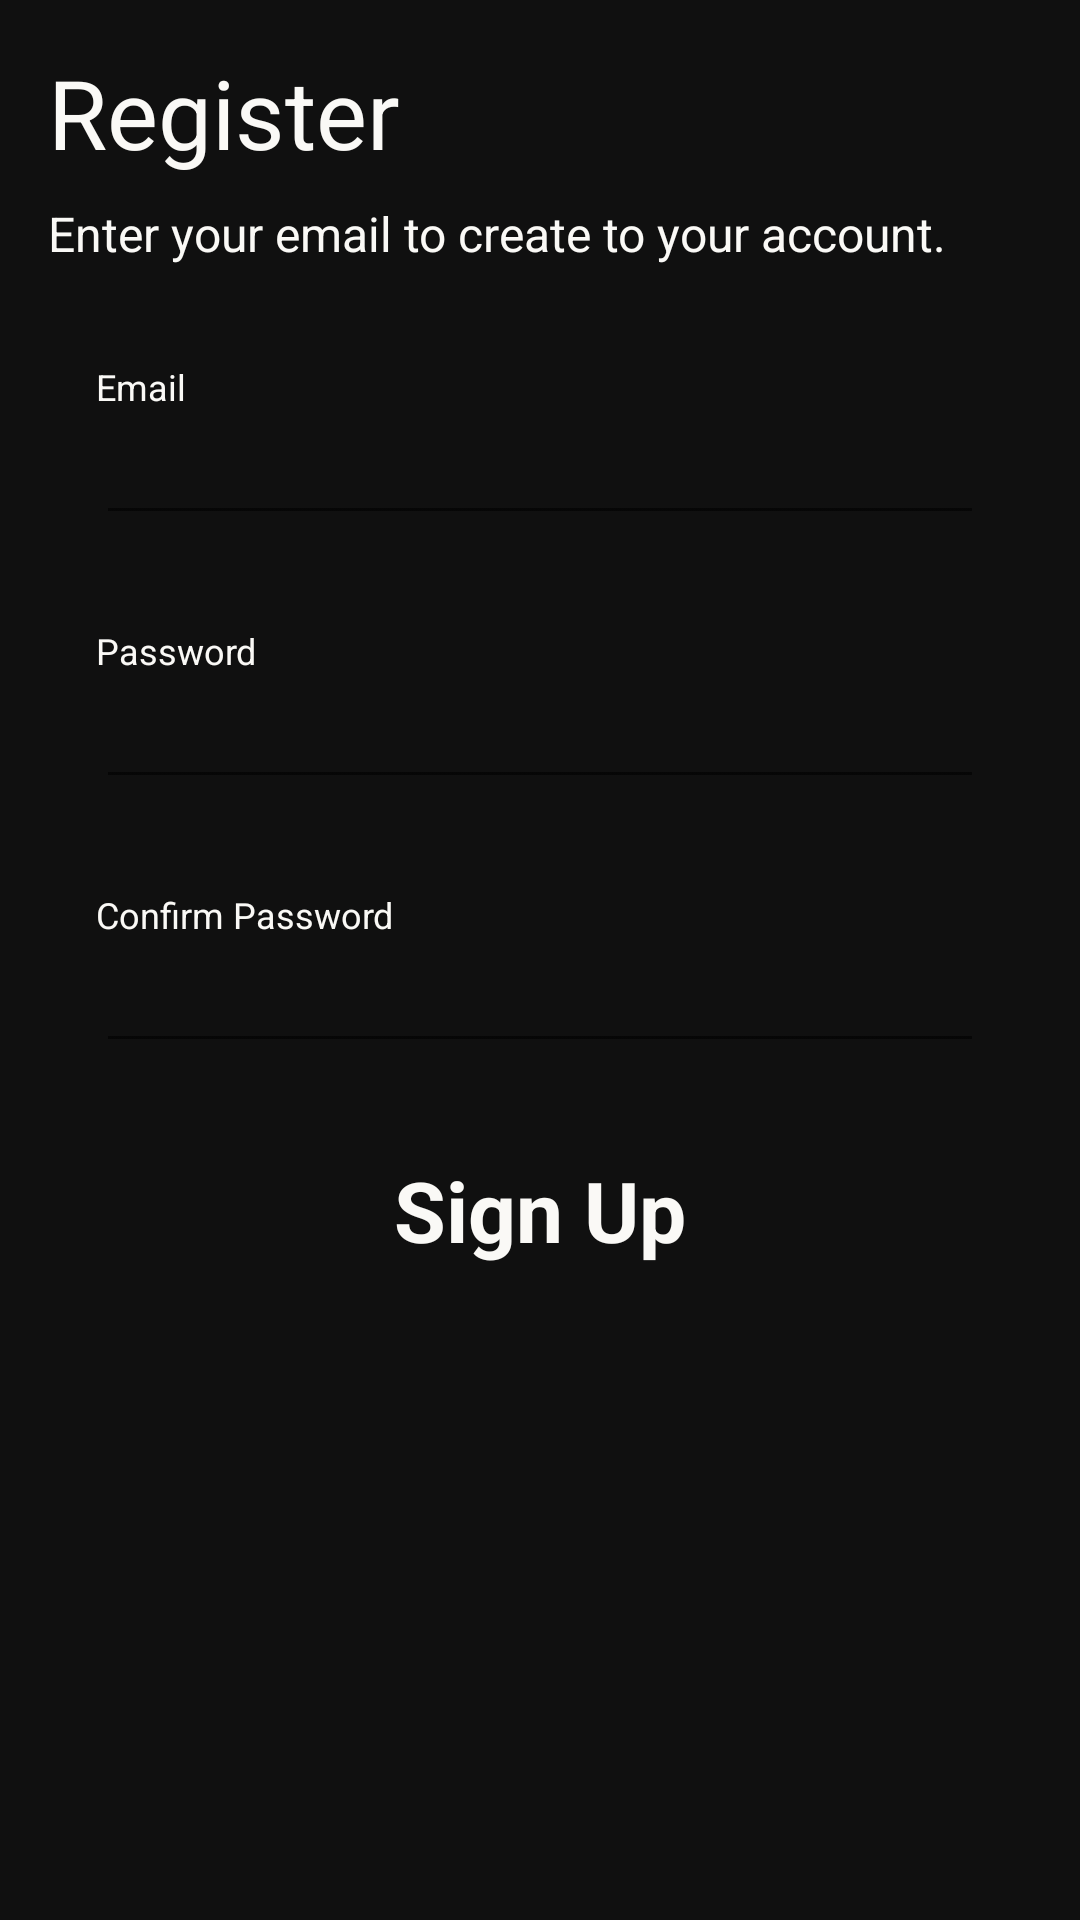

This screen was rendered from an Android layout file. Write that file and the resources it references.
<!-- AndroidManifest.xml: application theme Theme.JBox -->
<!-- res/layout/activity_register.xml -->
<?xml version="1.0" encoding="utf-8"?>
<LinearLayout xmlns:android="http://schemas.android.com/apk/res/android"
    xmlns:app="http://schemas.android.com/apk/res-auto"
    xmlns:tools="http://schemas.android.com/tools"
    android:id="@+id/main"
    android:layout_width="match_parent"
    android:layout_height="match_parent"
    tools:context=".register.RegisterActivity"
    android:background="@color/black"
    android:padding="16dp"
    android:orientation="vertical"
    >
    <TextView
        android:layout_width="wrap_content"
        android:layout_height="wrap_content"
        android:text="Register"
        android:textSize="32dp"
        android:textColor="@color/white"
        android:layout_marginBottom="8dp"
        />
    <TextView
        android:layout_width="wrap_content"
        android:layout_height="wrap_content"
        android:text="Enter your email to create to your account."
        android:textSize="16dp"
        android:textColor="@color/white"
        android:layout_marginBottom="8dp"
        />

    <LinearLayout
        android:layout_width="match_parent"
        android:layout_height="72dp"
        android:orientation="vertical"
        android:weightSum="2"
        android:layout_marginVertical="16dp"
        android:background="@drawable/radius"
        >
        <TextView
            android:layout_width="wrap_content"
            android:layout_height="wrap_content"
            android:text="Email"
            android:textColor="@color/white"
            android:textSize="12sp"
            android:layout_marginTop="8dp"
            android:layout_marginHorizontal="16dp"
            />
        <EditText
            android:id="@+id/emailreg"
            android:layout_width="match_parent"
            android:layout_height="wrap_content"
            android:layout_marginHorizontal="16dp"
            android:inputType="textEmailAddress"
            android:textColor="@color/white" />
    </LinearLayout>
    <LinearLayout
        android:layout_width="match_parent"
        android:layout_height="72dp"
        android:orientation="vertical"
        android:layout_marginBottom="16dp"
        android:background="@drawable/radius"
        >
        <TextView
            android:layout_width="wrap_content"
            android:layout_height="wrap_content"
            android:text="Password"
            android:textColor="@color/white"
            android:textSize="12sp"
            android:layout_marginTop="8dp"
            android:layout_marginHorizontal="16dp"
            />
        <EditText
            android:id="@+id/passwordreg"
            android:layout_width="match_parent"
            android:textColor="@color/white"
            android:layout_height="wrap_content"
            android:inputType="textPassword"
            android:layout_marginHorizontal="16dp"
            />
    </LinearLayout>
    <LinearLayout
        android:layout_width="match_parent"
        android:layout_height="72dp"
        android:textColor="@color/white"
        android:orientation="vertical"
        android:layout_marginBottom="16dp"
        android:background="@drawable/radius"
        >
        <TextView
            android:layout_width="wrap_content"
            android:layout_height="wrap_content"
            android:text="Confirm Password"
            android:textColor="@color/white"
            android:textSize="12sp"
            android:layout_marginTop="8dp"
            android:layout_marginHorizontal="16dp"
            />
        <EditText
            android:id="@+id/confirmpasswordreg"
            android:layout_width="match_parent"
            android:layout_height="wrap_content"
            android:inputType="textPassword"
            android:textColor="@color/white"
            android:layout_marginHorizontal="16dp"
            />
    </LinearLayout>

    <TextView
        android:id="@+id/signup"
        android:layout_width="match_parent"
        android:layout_height="wrap_content"
        android:text="Sign Up"
        android:textSize="28dp"
        android:textAlignment="center"
        android:textStyle="bold"
        android:textColor="@color/white"
        android:paddingVertical="8dp"
        android:background="@drawable/radius"
        android:backgroundTint="@color/yilo"
        />
</LinearLayout>
<!-- resources referenced by this layout -->
<resources>
  <color name="black">#101010</color>
  <color name="white">#FAF9F6</color>
  <color name="yilo">#FF9D00</color>
  <style name="Theme.JBox" parent="android:Theme.Material.Light.NoActionBar" />
</resources>
